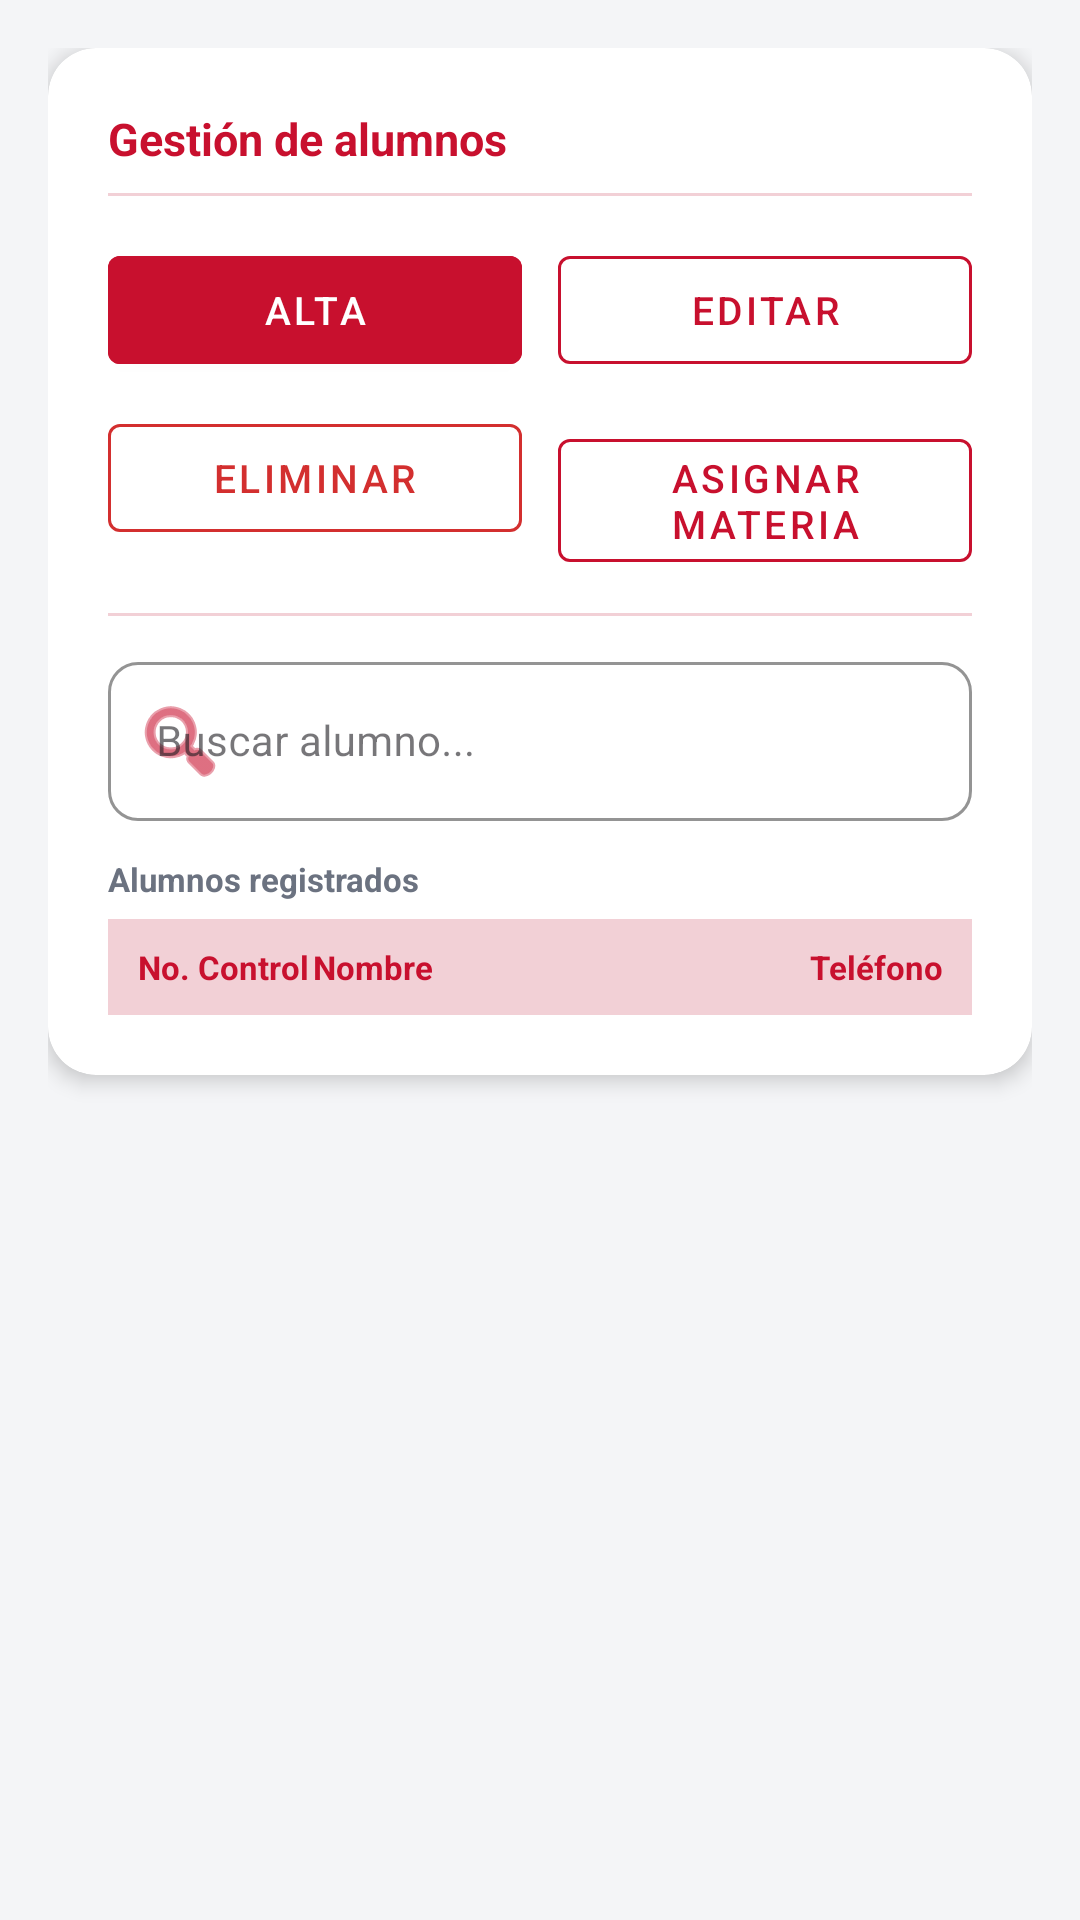

This screen was rendered from an Android layout file. Write that file and the resources it references.
<!-- AndroidManifest.xml: application theme Theme.SITEMA -->
<!-- res/layout/fragment_admin_alumnos.xml -->
<?xml version="1.0" encoding="utf-8"?>
<androidx.core.widget.NestedScrollView
    xmlns:android="http://schemas.android.com/apk/res/android"
    xmlns:app="http://schemas.android.com/apk/res-auto"
    xmlns:tools="http://schemas.android.com/tools"
    android:layout_width="match_parent"
    android:layout_height="match_parent"
    android:background="@color/bg_screen">

    <LinearLayout
        android:layout_width="match_parent"
        android:layout_height="wrap_content"
        android:orientation="vertical"
        android:padding="16dp">

        <androidx.cardview.widget.CardView
            android:layout_width="match_parent"
            android:layout_height="wrap_content"
            android:layout_marginBottom="16dp"
            app:cardCornerRadius="16dp"
            app:cardElevation="4dp"
            app:cardBackgroundColor="@color/white">

            <LinearLayout
                android:layout_width="match_parent"
                android:layout_height="wrap_content"
                android:orientation="vertical"
                android:padding="20dp">

                <TextView
                    android:layout_width="match_parent"
                    android:layout_height="wrap_content"
                    android:text="@string/admin_alumnos"
                    android:textColor="@color/tec_red"
                    android:textSize="15sp"
                    android:textStyle="bold" />

                <View
                    android:layout_width="match_parent"
                    android:layout_height="1dp"
                    android:layout_marginTop="8dp"
                    android:layout_marginBottom="14dp"
                    android:background="@color/tec_red_light" />

                <LinearLayout
                    android:layout_width="match_parent"
                    android:layout_height="wrap_content"
                    android:orientation="horizontal"
                    android:layout_marginBottom="8dp">

                    <com.google.android.material.button.MaterialButton
                        android:id="@+id/btn_alta_alumno"
                        style="@style/Widget.MaterialComponents.Button"
                        android:layout_width="0dp"
                        android:layout_height="wrap_content"
                        android:layout_weight="1"
                        android:layout_marginEnd="6dp"
                        android:text="@string/admin_btn_alta"
                        android:textSize="13sp"
                        android:backgroundTint="@color/tec_red" />

                    <com.google.android.material.button.MaterialButton
                        android:id="@+id/btn_editar_alumno"
                        style="@style/Widget.MaterialComponents.Button.OutlinedButton"
                        android:layout_width="0dp"
                        android:layout_height="wrap_content"
                        android:layout_weight="1"
                        android:layout_marginStart="6dp"
                        android:text="@string/admin_btn_editar"
                        android:textSize="13sp"
                        android:textColor="@color/tec_red"
                        app:strokeColor="@color/tec_red" />

                </LinearLayout>

                <LinearLayout
                    android:layout_width="match_parent"
                    android:layout_height="wrap_content"
                    android:orientation="horizontal"
                    android:layout_marginBottom="8dp">

                    <com.google.android.material.button.MaterialButton
                        android:id="@+id/btn_eliminar_alumno"
                        style="@style/Widget.MaterialComponents.Button.OutlinedButton"
                        android:layout_width="0dp"
                        android:layout_height="wrap_content"
                        android:layout_weight="1"
                        android:layout_marginEnd="6dp"
                        android:text="@string/admin_btn_eliminar"
                        android:textSize="13sp"
                        android:textColor="@color/danger"
                        app:strokeColor="@color/danger" />

                    <com.google.android.material.button.MaterialButton
                        android:id="@+id/btn_asignar_materia_alumno"
                        style="@style/Widget.MaterialComponents.Button.OutlinedButton"
                        android:layout_width="0dp"
                        android:layout_height="wrap_content"
                        android:layout_weight="1"
                        android:layout_marginStart="6dp"
                        android:text="Asignar Materia"
                        android:textSize="13sp"
                        android:textColor="@color/tec_red"
                        app:strokeColor="@color/tec_red" />

                </LinearLayout>

                <View
                    android:layout_width="match_parent"
                    android:layout_height="1dp"
                    android:layout_marginTop="8dp"
                    android:layout_marginBottom="10dp"
                    android:background="@color/tec_red_light" />

                
                <com.google.android.material.textfield.TextInputLayout
                    style="@style/Widget.MaterialComponents.TextInputLayout.OutlinedBox"
                    android:layout_width="match_parent"
                    android:layout_height="wrap_content"
                    android:layout_marginBottom="12dp"
                    android:hint="Buscar alumno..."
                    app:boxStrokeColor="@color/tec_red"
                    app:hintTextColor="@color/tec_red"
                    app:boxCornerRadiusTopStart="10dp"
                    app:boxCornerRadiusTopEnd="10dp"
                    app:boxCornerRadiusBottomStart="10dp"
                    app:boxCornerRadiusBottomEnd="10dp"
                    app:startIconDrawable="@android:drawable/ic_menu_search"
                    app:startIconTint="@color/tec_red">

                    <com.google.android.material.textfield.TextInputEditText
                        android:id="@+id/et_buscar_alumno"
                        android:layout_width="match_parent"
                        android:layout_height="wrap_content"
                        android:inputType="text"
                        android:textColor="@color/text_primary"
                        android:textSize="14sp" />

                </com.google.android.material.textfield.TextInputLayout>

                <TextView
                    android:layout_width="match_parent"
                    android:layout_height="wrap_content"
                    android:text="Alumnos registrados"
                    android:textColor="@color/text_secondary"
                    android:textSize="11sp"
                    android:textStyle="bold"
                    android:layout_marginBottom="6dp" />

                <LinearLayout
                    android:layout_width="match_parent"
                    android:layout_height="32dp"
                    android:orientation="horizontal"
                    android:background="@color/tec_red_light"
                    android:gravity="center_vertical">

                    <TextView
                        android:layout_width="0dp"
                        android:layout_height="wrap_content"
                        android:layout_weight="1"
                        android:paddingStart="10dp"
                        android:text="No. Control"
                        android:textColor="@color/tec_red"
                        android:textSize="11sp"
                        android:textStyle="bold" />

                    <TextView
                        android:layout_width="0dp"
                        android:layout_height="wrap_content"
                        android:layout_weight="2"
                        android:text="Nombre"
                        android:textColor="@color/tec_red"
                        android:textSize="11sp"
                        android:textStyle="bold" />

                    <TextView
                        android:layout_width="0dp"
                        android:layout_height="wrap_content"
                        android:layout_weight="1.2"
                        android:paddingEnd="10dp"
                        android:text="Teléfono"
                        android:textAlignment="textEnd"
                        android:textColor="@color/tec_red"
                        android:textSize="11sp"
                        android:textStyle="bold" />

                </LinearLayout>

                <androidx.recyclerview.widget.RecyclerView
                    android:id="@+id/rv_admin_alumnos"
                    android:layout_width="match_parent"
                    android:layout_height="wrap_content"
                    android:nestedScrollingEnabled="false"
                    app:layoutManager="androidx.recyclerview.widget.LinearLayoutManager"
                    tools:listitem="@layout/item_admin_alumno" />

                <TextView
                    android:id="@+id/tv_admin_sin_alumnos"
                    android:layout_width="match_parent"
                    android:layout_height="wrap_content"
                    android:padding="12dp"
                    android:text="Sin alumnos registrados."
                    android:textAlignment="center"
                    android:textColor="@color/text_secondary"
                    android:textSize="12sp"
                    android:textStyle="italic"
                    android:visibility="gone" />

            </LinearLayout>
        </androidx.cardview.widget.CardView>
    </LinearLayout>
</androidx.core.widget.NestedScrollView>
<!-- res/layout/item_admin_alumno.xml (included above) -->
<?xml version="1.0" encoding="utf-8"?>
<LinearLayout
    xmlns:android="http://schemas.android.com/apk/res/android"
    android:layout_width="match_parent"
    android:layout_height="wrap_content"
    android:orientation="horizontal"
    android:gravity="center_vertical"
    android:paddingStart="10dp"
    android:paddingEnd="10dp"
    android:paddingTop="10dp"
    android:paddingBottom="10dp">

    <TextView
        android:id="@+id/tv_admin_alumno_control"
        android:layout_width="0dp"
        android:layout_height="wrap_content"
        android:layout_weight="1"
        android:textSize="13sp"
        android:textColor="@color/text_primary"
        android:text="Z00000000" />

    <TextView
        android:id="@+id/tv_admin_alumno_nombre"
        android:layout_width="0dp"
        android:layout_height="wrap_content"
        android:layout_weight="2"
        android:textSize="13sp"
        android:textColor="@color/text_primary"
        android:text="Nombre Completo" />

    <TextView
        android:id="@+id/tv_admin_alumno_telefono"
        android:layout_width="0dp"
        android:layout_height="wrap_content"
        android:layout_weight="1.2"
        android:textSize="12sp"
        android:textColor="@color/text_secondary"
        android:text="4371000000"
        android:textAlignment="textEnd" />

</LinearLayout>
<!-- resources referenced by this layout -->
<resources>
  <color name="bg_screen">#F4F5F7</color>
  <color name="danger">#D32F2F</color>
  <color name="tec_red">#C8102E</color>
  <color name="tec_red_light">#F2D0D6</color>
  <color name="text_primary">#1A1A2E</color>
  <color name="text_secondary">#6B7280</color>
  <color name="white">#FFFFFFFF</color>
  <string name="admin_alumnos">Gestión de alumnos</string>
  <string name="admin_btn_alta">Alta</string>
  <string name="admin_btn_editar">Editar</string>
  <string name="admin_btn_eliminar">Eliminar</string>
  <style name="Theme.SITEMA" parent="Base.Theme.SITEMA" />
  <style name="Base.Theme.SITEMA" parent="Theme.Material3.DayNight.NoActionBar">
          
          
      </style>
</resources>
